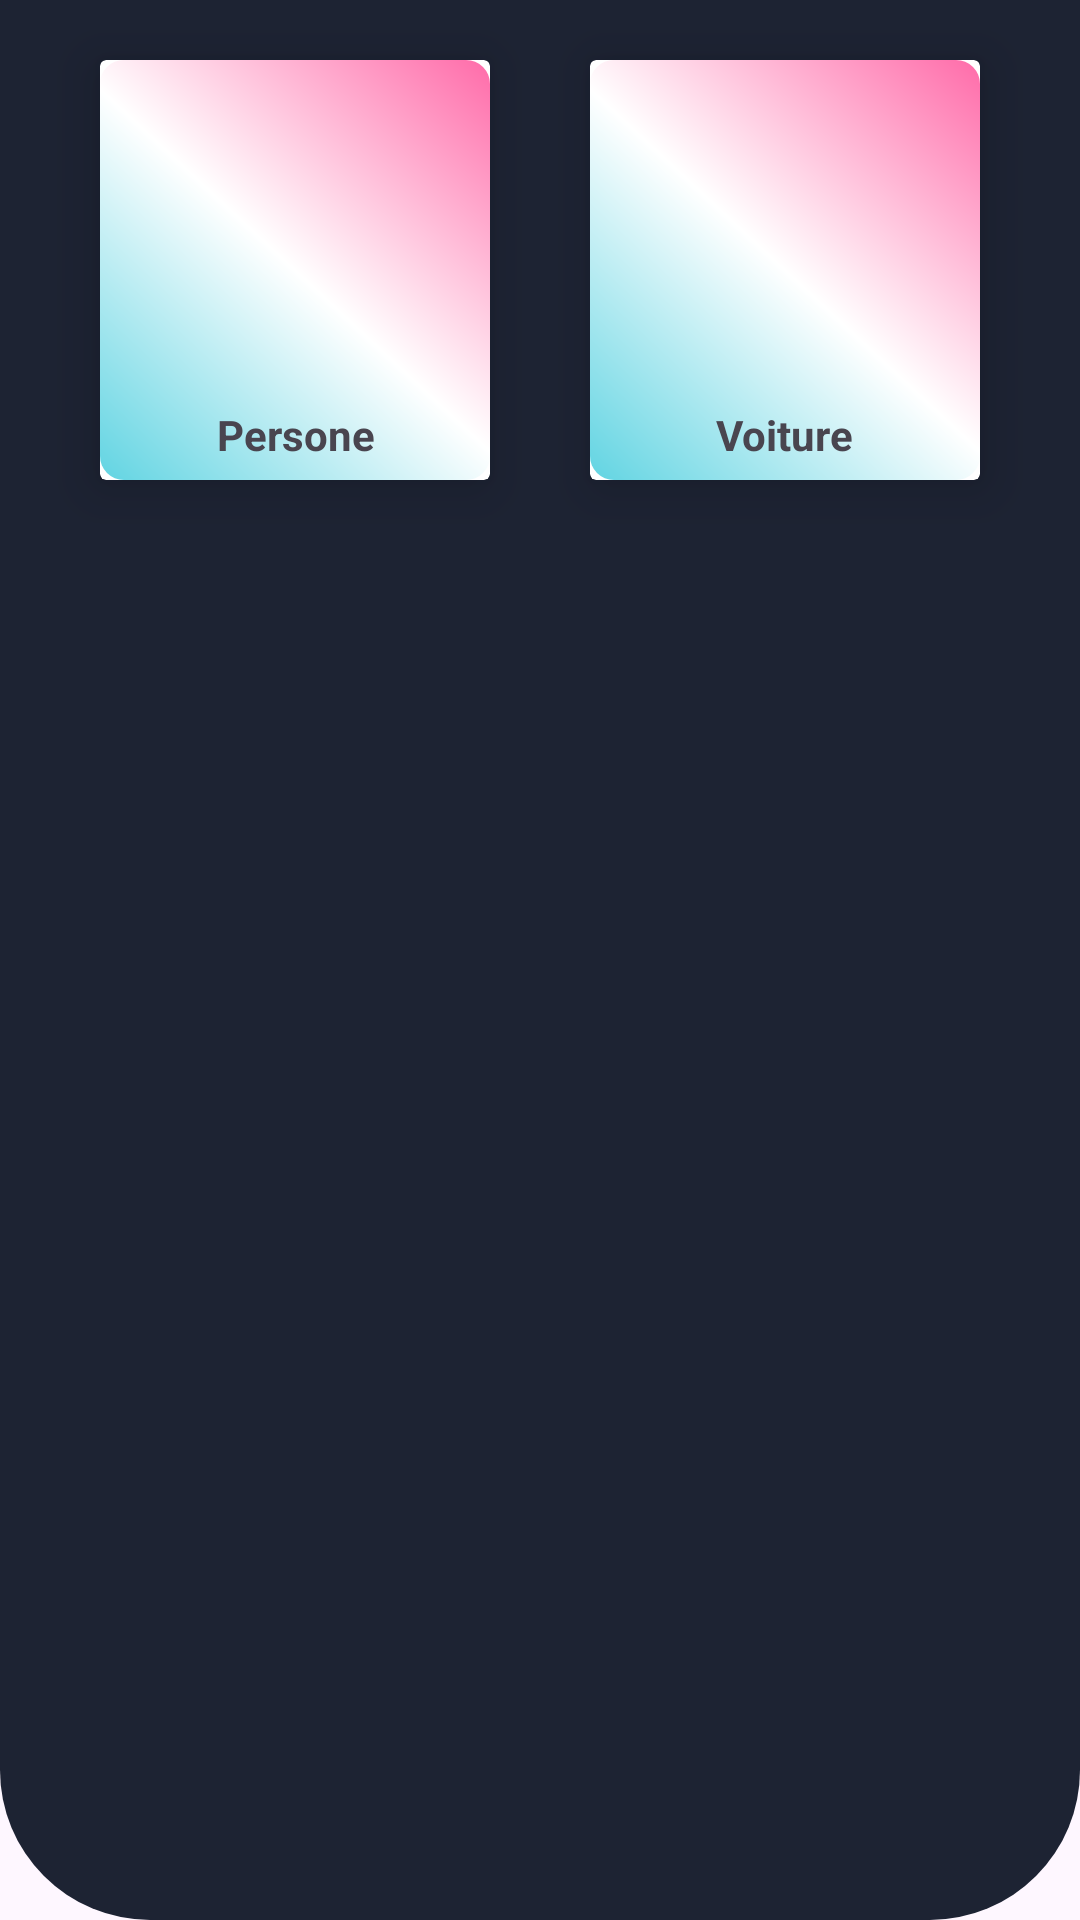

Reconstruct the res/layout file that produces this screen, plus the resources it refers to.
<!-- AndroidManifest.xml: application theme Theme.ListeRouge -->
<!-- res/layout/fragment_list_rouge_dash.xml -->
<?xml version="1.0" encoding="utf-8"?>
<androidx.constraintlayout.widget.ConstraintLayout
    xmlns:android="http://schemas.android.com/apk/res/android"
    xmlns:app="http://schemas.android.com/apk/res-auto"
    xmlns:tools="http://schemas.android.com/tools"
    android:layout_width="match_parent"
    android:layout_height="match_parent"
    tools:context=".activity.HomeActivity"
    android:padding="10dp"
    android:background="@drawable/layoutshape"
    android:gravity="center"
    android:id="@+id/view">
    <androidx.cardview.widget.CardView
        android:id="@+id/listerougepersonne"
        android:layout_width="130dp"
        android:layout_height="140dp"
        android:layout_margin="10dp"
        android:layout_marginEnd="112dp"
        android:background="@drawable/rounded_button"
        android:clickable="true"
        android:foreground="?android:attr/selectableItemBackground"
        app:cardElevation="10dp"
        app:layout_constraintEnd_toStartOf="@+id/listerougecar"
        app:layout_constraintStart_toStartOf="parent"
        app:layout_constraintTop_toTopOf="parent"
        app:layout_constraintVertical_bias="0.5">
        <LinearLayout
            android:layout_width="match_parent"
            android:layout_height="match_parent"
            android:background="@drawable/button_gradient"
            android:gravity="center"
            android:orientation="vertical">
            <ImageView
                android:layout_width="100dp"
                android:layout_height="100dp"
                android:padding="10dp"
                android:src="@drawable/addperson" />
            <TextView
                android:layout_width="wrap_content"
                android:layout_height="wrap_content"
                android:layout_marginTop="10dp"
                android:text="@string/persone"
                android:textAlignment="center"
                android:textStyle="bold" />
        </LinearLayout>
    </androidx.cardview.widget.CardView>
    <androidx.cardview.widget.CardView
        android:id="@+id/listerougecar"
        android:layout_width="130dp"
        android:layout_height="140dp"
        android:layout_margin="10dp"
        android:layout_marginStart="61dp"
        android:layout_marginEnd="111dp"
        android:clickable="true"
        android:foreground="?android:attr/selectableItemBackground"
        app:cardElevation="10dp"
        app:layout_constraintEnd_toEndOf="parent"
        app:layout_constraintStart_toEndOf="@+id/listerougepersonne"
        app:layout_constraintTop_toTopOf="parent"
        app:layout_constraintVertical_bias="0.5">
        <LinearLayout
            android:layout_width="match_parent"
            android:layout_height="match_parent"
            android:background="@drawable/button_gradient"
            android:gravity="center"
            android:orientation="vertical">
            <ImageView
                android:layout_width="100dp"
                android:layout_height="100dp"
                android:padding="10dp"
                android:src="@drawable/cartegrise" />
            <TextView
                android:layout_width="wrap_content"
                android:layout_height="wrap_content"
                android:layout_marginTop="10dp"
                android:text="@string/car"
                android:textAlignment="center"
                android:textStyle="bold" />
        </LinearLayout>
    </androidx.cardview.widget.CardView>
</androidx.constraintlayout.widget.ConstraintLayout>
<!-- resources referenced by this layout -->
<resources>
  <!-- drawable button_gradient (drawable) -->
  <?xml version="1.0" encoding="utf-8"?>
  <layer-list xmlns:android="http://schemas.android.com/apk/res/android">
      <item>
          <shape android:shape="rectangle">
              <gradient
                  android:angle="45"
                  android:startColor="#61D4E2"
                  android:centerColor="#FFFFFF"
                  android:endColor="#FF6BA9"
                  android:type="linear" />
              <corners android:radius="8dp" />
          </shape>
      </item>
  </layer-list>
  <!-- drawable layoutshape (drawable) -->
  <?xml version="1.0" encoding="utf-8"?>
  <shape android:shape="rectangle" xmlns:android="http://schemas.android.com/apk/res/android">
      <solid android:color="#1d2333"/>
      <corners android:bottomLeftRadius="50dp" android:bottomRightRadius="50dp"/>
  </shape>
  <!-- drawable rounded_button (drawable) -->
  <?xml version="1.0" encoding="utf-8"?>
  <shape xmlns:android="http://schemas.android.com/apk/res/android">
      <solid android:color="@color/softgyellow" />
      <corners android:radius="100dp" />
      <padding android:left="16dp" android:top="8dp" android:right="16dp" android:bottom="8dp" />
  </shape>
  <string name="car">Voiture</string>
  <string name="persone">Persone</string>
  <style name="Theme.ListeRouge" parent="Base.Theme.ListeRouge" />
  <color name="softgyellow">#FFFACD</color>
  <style name="Base.Theme.ListeRouge" parent="Theme.Material3.DayNight.NoActionBar">
          
          
      </style>
</resources>
